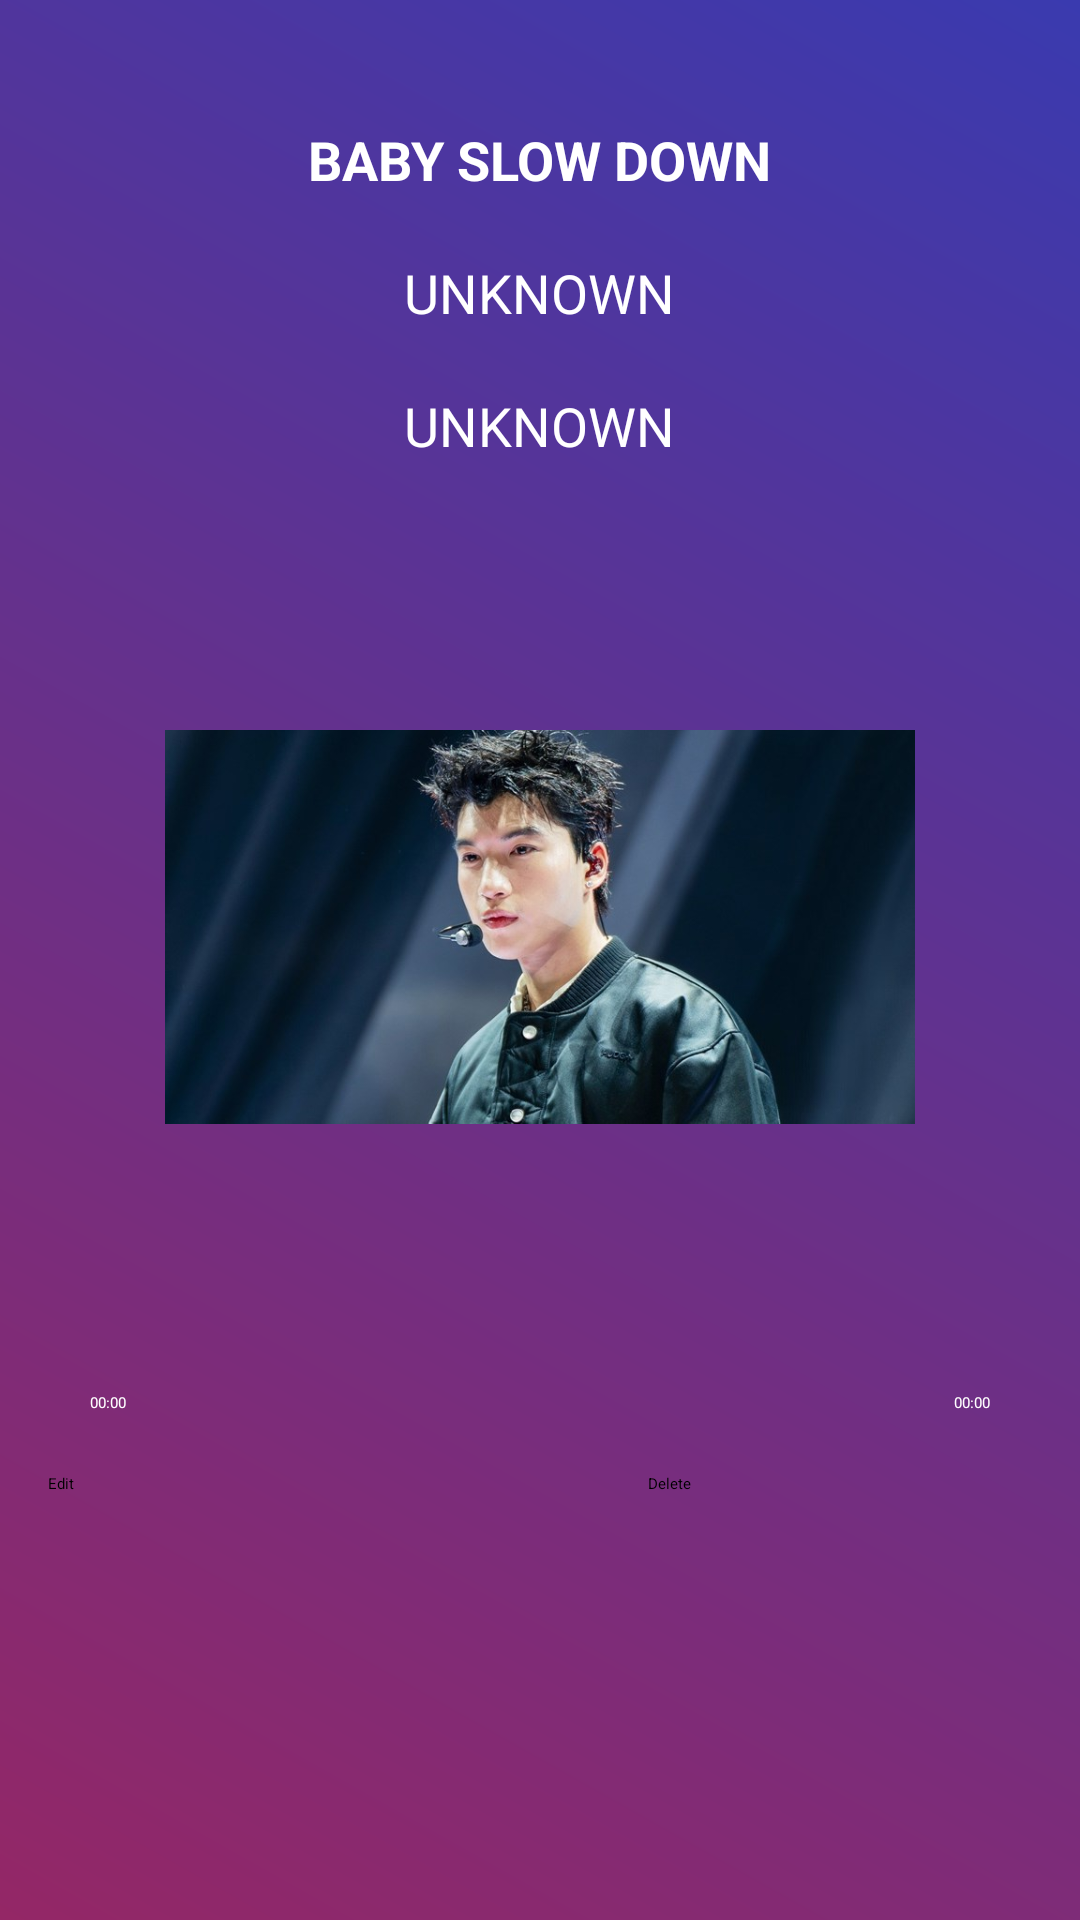

Reconstruct the res/layout file that produces this screen, plus the resources it refers to.
<!-- AndroidManifest.xml: application theme Theme.MusicApp -->
<!-- res/layout/activity_music_detail.xml -->
<?xml version="1.0" encoding="utf-8"?>
<LinearLayout xmlns:android="http://schemas.android.com/apk/res/android"
    xmlns:app="http://schemas.android.com/apk/res-auto"
    xmlns:tools="http://schemas.android.com/tools"
    android:layout_width="match_parent"
    android:layout_height="match_parent"
    android:orientation="vertical"
    android:padding="16dp"
    android:background="@drawable/background_color"
    android:gravity="center_horizontal"
    tools:context=".MusicManager.MusicDetailActivity">


    <TextView
        android:id="@+id/manageTitle"
        android:text="Baby Slow Down"
        android:textAllCaps="true"
        android:textColor="#fff"
        android:textSize="18sp"
        android:layout_marginTop="25dp"
        android:layout_marginBottom="20dp"
        android:textStyle="bold"
        android:layout_width="wrap_content"
        android:layout_height="wrap_content"/>

    <TextView
        android:id="@+id/manageArtist"
        android:text="Unknown"
        android:textAllCaps="true"
        android:textColor="#fff"
        android:textSize="18sp"
        android:layout_marginBottom="20dp"
        android:layout_width="wrap_content"
        android:layout_height="wrap_content"/>

    <TextView
        android:id="@+id/manageSinger"
        android:text="Unknown"
        android:textAllCaps="true"
        android:textColor="#fff"
        android:textSize="18sp"
        android:layout_width="wrap_content"
        android:layout_height="wrap_content"/>

    <ImageView
        android:id="@+id/manageImage"
        android:layout_width="250dp"
        android:layout_marginTop="30dp"
        android:src="@drawable/img"
        android:layout_height="250dp"/>

    <SeekBar
        android:id="@+id/seekBarTime"
        android:layout_marginTop="30dp"
        android:progressTint="#fff"
        android:progress="40"
        android:backgroundTint="#fff"
        android:layout_width="300dp"
        android:layout_height="wrap_content"/>

    <RelativeLayout
        android:layout_width="300dp"
        android:layout_height="wrap_content">
        <TextView
            android:id="@+id/manageTime"
            android:layout_width="wrap_content"
            android:layout_height="wrap_content"
            android:textColor="#fff"
            android:text="00:00"/>
        <TextView
            android:id="@+id/manageDuration"
            android:layout_width="wrap_content"
            android:layout_height="wrap_content"
            android:textColor="#fff"
            android:layout_alignParentRight="true"
            android:text="00:00"/>

    </RelativeLayout>

    <LinearLayout
        android:layout_width="match_parent"
        android:layout_height="wrap_content"
        android:layout_marginTop="20dp">
        <Button
            android:layout_width="150dp"
            android:layout_height="wrap_content"
            android:id="@+id/editMusic"
            android:layout_marginEnd="50dp"
            android:text="Edit"/>

        <Button
            android:layout_width="150dp"
            android:layout_height="wrap_content"
            android:id="@+id/deleteMusic"
            android:text="Delete"/>
    </LinearLayout>

    <LinearLayout
        android:layout_width="350dp"
        android:layout_height="wrap_content"
        android:layout_marginTop="30dp"
        android:orientation="horizontal">

        <ImageView
            android:layout_width="20dp"
            android:layout_height="20dp"
            android:src="@drawable/baseline_volume_down_24"/>
        <SeekBar
            android:id="@+id/seekBarVolume"
            android:progressTint="#fff"
            android:backgroundTint="#fff"
            android:layout_width="300dp"
            android:layout_height="wrap_content"/>
        <ImageView
            android:layout_width="20dp"
            android:layout_height="20dp"
            android:src="@drawable/baseline_volume_up_24"/>
    </LinearLayout>


</LinearLayout>
<!-- resources referenced by this layout -->
<resources>
  <!-- drawable background_color (drawable) -->
  <?xml version="1.0" encoding="utf-8"?>
  <shape android:shape="rectangle"
      xmlns:android="http://schemas.android.com/apk/res/android">
      <gradient
          android:startColor="@color/endColor"
          android:endColor="#3A3AAF"
          android:angle="45">
      </gradient>
  
  </shape>
  <!-- drawable img: png bitmap (drawable, 437899 bytes) -->
  <color name="endColor">#942766</color>
</resources>
